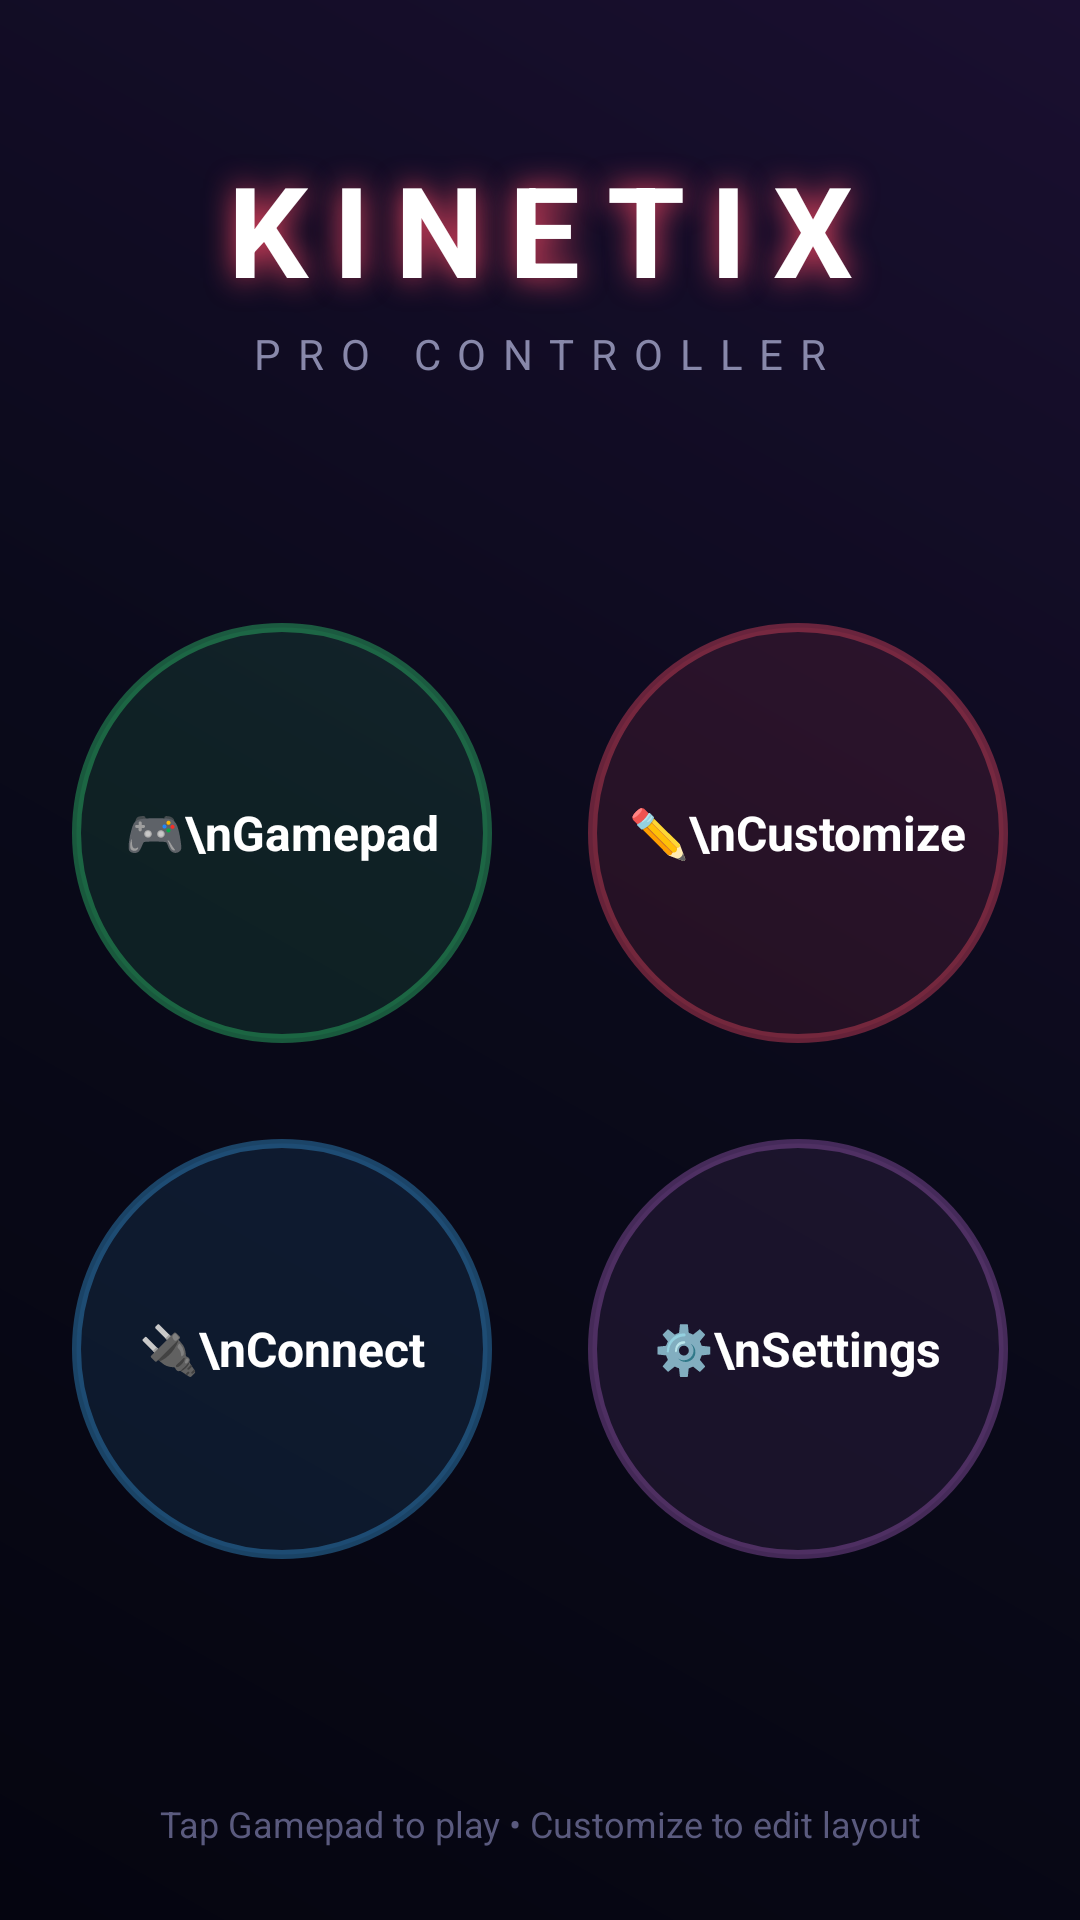

Android layout source for this screen:
<!-- AndroidManifest.xml: activity theme Theme.Kinetix -->
<!-- res/layout/activity_main.xml -->
<?xml version="1.0" encoding="utf-8"?>
<androidx.constraintlayout.widget.ConstraintLayout xmlns:android="http://schemas.android.com/apk/res/android"
    xmlns:app="http://schemas.android.com/apk/res-auto"
    android:layout_width="match_parent"
    android:layout_height="match_parent"
    android:background="@drawable/bg_home_gradient"
    android:clipChildren="false">

    
    <TextView
        android:id="@+id/title_text"
        android:layout_width="wrap_content"
        android:layout_height="wrap_content"
        android:text="KINETIX"
        android:textColor="#FFFFFF"
        android:textSize="42sp"
        android:textStyle="bold"
        android:letterSpacing="0.2"
        android:shadowColor="#E94560"
        android:shadowDx="0"
        android:shadowDy="0"
        android:shadowRadius="25"
        app:layout_constraintTop_toTopOf="parent"
        app:layout_constraintStart_toStartOf="parent"
        app:layout_constraintEnd_toEndOf="parent"
        android:layout_marginTop="48dp" />

    <TextView
        android:id="@+id/subtitle_text"
        android:layout_width="wrap_content"
        android:layout_height="wrap_content"
        android:text="PRO CONTROLLER"
        android:textColor="#8888AA"
        android:textSize="14sp"
        android:letterSpacing="0.4"
        app:layout_constraintTop_toBottomOf="@id/title_text"
        app:layout_constraintStart_toStartOf="parent"
        app:layout_constraintEnd_toEndOf="parent"
        android:layout_marginTop="4dp" />

    
    <GridLayout
        android:layout_width="wrap_content"
        android:layout_height="wrap_content"
        android:columnCount="2"
        android:rowCount="2"
        app:layout_constraintTop_toBottomOf="@id/subtitle_text"
        app:layout_constraintBottom_toTopOf="@id/status_text"
        app:layout_constraintStart_toStartOf="parent"
        app:layout_constraintEnd_toEndOf="parent"
        android:clipChildren="false">

        
        <FrameLayout
            android:id="@+id/btn_gamepad"
            android:layout_width="140dp"
            android:layout_height="140dp"
            android:layout_margin="16dp"
            android:clipChildren="false">
            <View
                android:layout_width="match_parent"
                android:layout_height="match_parent"
                android:background="@drawable/bg_neon_circle"
                android:backgroundTint="#DE2ECC71"/>
            <TextView
                android:layout_width="wrap_content"
                android:layout_height="wrap_content"
                android:layout_gravity="center"
                android:text="🎮\nGamepad"
                android:gravity="center"
                android:textColor="#FFFFFF"
                android:textSize="16sp"
                android:textStyle="bold" />
        </FrameLayout>

        
        <FrameLayout
            android:id="@+id/btn_customize"
            android:layout_width="140dp"
            android:layout_height="140dp"
            android:layout_margin="16dp"
            android:clipChildren="false">
            <View
                android:layout_width="match_parent"
                android:layout_height="match_parent"
                android:background="@drawable/bg_neon_circle"
                android:backgroundTint="#DEE94560"/>
            <TextView
                android:layout_width="wrap_content"
                android:layout_height="wrap_content"
                android:layout_gravity="center"
                android:text="✏️\nCustomize"
                android:gravity="center"
                android:textColor="#FFFFFF"
                android:textSize="16sp"
                android:textStyle="bold" />
        </FrameLayout>

        
        <FrameLayout
            android:id="@+id/btn_connect"
            android:layout_width="140dp"
            android:layout_height="140dp"
            android:layout_margin="16dp"
            android:clipChildren="false">
            <View
                android:layout_width="match_parent"
                android:layout_height="match_parent"
                android:background="@drawable/bg_neon_circle"
                android:backgroundTint="#DE3498DB"/>
            <TextView
                android:layout_width="wrap_content"
                android:layout_height="wrap_content"
                android:layout_gravity="center"
                android:text="🔌\nConnect"
                android:gravity="center"
                android:textColor="#FFFFFF"
                android:textSize="16sp"
                android:textStyle="bold" />
        </FrameLayout>

        
        <FrameLayout
            android:id="@+id/btn_settings"
            android:layout_width="140dp"
            android:layout_height="140dp"
            android:layout_margin="16dp"
            android:clipChildren="false">
            <View
                android:layout_width="match_parent"
                android:layout_height="match_parent"
                android:background="@drawable/bg_neon_circle"
                android:backgroundTint="#DE9B59B6"/>
            <TextView
                android:layout_width="wrap_content"
                android:layout_height="wrap_content"
                android:layout_gravity="center"
                android:text="⚙️\nSettings"
                android:gravity="center"
                android:textColor="#FFFFFF"
                android:textSize="16sp"
                android:textStyle="bold" />
        </FrameLayout>
    </GridLayout>

    
    <TextView
        android:id="@+id/status_text"
        android:layout_width="wrap_content"
        android:layout_height="wrap_content"
        android:text="Tap Gamepad to play • Customize to edit layout"
        android:textColor="#5A5A7E"
        android:textSize="12sp"
        app:layout_constraintBottom_toBottomOf="parent"
        app:layout_constraintStart_toStartOf="parent"
        app:layout_constraintEnd_toEndOf="parent"
        android:layout_marginBottom="24dp" />

    
    <include layout="@layout/view_connect_overlay"
        android:id="@+id/connect_overlay"
        android:layout_width="match_parent"
        android:layout_height="match_parent"
        android:visibility="gone" />

</androidx.constraintlayout.widget.ConstraintLayout>
<!-- res/layout/view_connect_overlay.xml (included above) -->
<?xml version="1.0" encoding="utf-8"?>
<FrameLayout xmlns:android="http://schemas.android.com/apk/res/android"
    android:layout_width="match_parent"
    android:layout_height="match_parent"
    android:background="#DD000000"
    android:clickable="true"
    android:focusable="true">
    
    <LinearLayout
        android:layout_width="320dp"
        android:layout_height="wrap_content"
        android:layout_gravity="center"
        android:orientation="vertical"
        android:background="@drawable/bg_dialog_rounded"
        android:padding="24dp">
        
        <TextView
            android:layout_width="match_parent"
            android:layout_height="wrap_content"
            android:text="Connect to Server"
            android:textColor="#FFF"
            android:textSize="20sp"
            android:textStyle="bold"
            android:layout_marginBottom="16dp"/>
            
        <ProgressBar
            android:id="@+id/scan_progress"
            android:layout_width="24dp"
            android:layout_height="24dp"
            android:layout_gravity="center_horizontal"
            android:layout_marginBottom="8dp"/>
            
        <TextView
            android:id="@+id/scan_status"
            android:layout_width="match_parent"
            android:layout_height="wrap_content"
            android:text="Scanning..."
            android:textColor="#A0A0A0"
            android:gravity="center"
            android:layout_marginBottom="16dp"/>
            
        <androidx.recyclerview.widget.RecyclerView
            android:id="@+id/server_list"
            android:layout_width="match_parent"
            android:layout_height="120dp"
            android:layout_marginBottom="16dp"/>
            
        <TextView
            android:layout_width="wrap_content"
            android:layout_height="wrap_content"
            android:text="Or Enter Manually:"
            android:textColor="#7A7A9E"
            android:textSize="12sp"
            android:layout_marginBottom="8dp"/>
            
        <EditText
            android:id="@+id/ip_input"
            android:layout_width="match_parent"
            android:layout_height="50dp"
            android:hint="192.168.x.x"
            android:textColor="#FFF"
            android:textColorHint="#666"
            android:backgroundTint="#FFF"
            android:inputType="text"/>
            
        <EditText
            android:id="@+id/port_input"
            android:layout_width="match_parent"
            android:layout_height="50dp"
            android:hint="Port (8765)"
            android:textColor="#FFF"
            android:textColorHint="#666"
            android:backgroundTint="#FFF"
            android:inputType="number"/>
            
        <Button
            android:id="@+id/connect_btn"
            android:layout_width="match_parent"
            android:layout_height="50dp"
            android:text="Manual Connect"
            android:backgroundTint="#E94560"
            android:textColor="#FFF"
            android:layout_marginTop="16dp"/>
            
        <Button
            android:id="@+id/close_overlay_btn"
            android:layout_width="match_parent"
            android:layout_height="50dp"
            android:text="Close"
            android:backgroundTint="#3A3A4E"
            android:textColor="#FFF"
            android:layout_marginTop="8dp"/>
    </LinearLayout>
</FrameLayout>
<!-- resources referenced by this layout -->
<resources>
  <!-- drawable bg_dialog_rounded (drawable) -->
  <?xml version="1.0" encoding="utf-8"?>
  <shape xmlns:android="http://schemas.android.com/apk/res/android">
      <solid android:color="#1A1A2E" />
      <corners android:radius="16dp" />
      <stroke android:width="1dp" android:color="#3A3A4E" />
  </shape>
  <!-- drawable bg_home_gradient (drawable) -->
  <?xml version="1.0" encoding="utf-8"?>
  <shape xmlns:android="http://schemas.android.com/apk/res/android">
      <gradient
          android:angle="225"
          android:startColor="#1a0f30"
          android:centerColor="#0a0a1a"
          android:endColor="#050510"
          android:type="linear" />
  </shape>
  <!-- drawable bg_neon_circle (drawable) -->
  <?xml version="1.0" encoding="utf-8"?>
  <shape xmlns:android="http://schemas.android.com/apk/res/android" android:shape="oval">
      <solid android:color="#22FFFFFF" />
      <stroke android:width="3dp" android:color="#77FFFFFF" />
  </shape>
  <style name="Theme.Kinetix" parent="Theme.MaterialComponents.DayNight.NoActionBar">
          <item name="colorPrimary">@color/primary</item>
          <item name="colorPrimaryDark">@color/primary_dark</item>
          <item name="colorAccent">@color/accent</item>
          <item name="android:windowBackground">@color/background</item>
          <item name="android:statusBarColor">@color/background</item>
          <item name="android:navigationBarColor">@color/background</item>
          <item name="android:textColor">@color/on_surface</item>
  
          
          <item name="colorOnSurface">@color/on_surface</item>
          <item name="colorSurface">@color/surface</item>
      </style>
  <color name="primary">#E94560</color>
  <color name="primary_dark">#C0392B</color>
  <color name="accent">#3498DB</color>
  <color name="background">#0A0A1A</color>
  <color name="on_surface">#FFFFFF</color>
  <color name="surface">#1A1A2E</color>
</resources>
